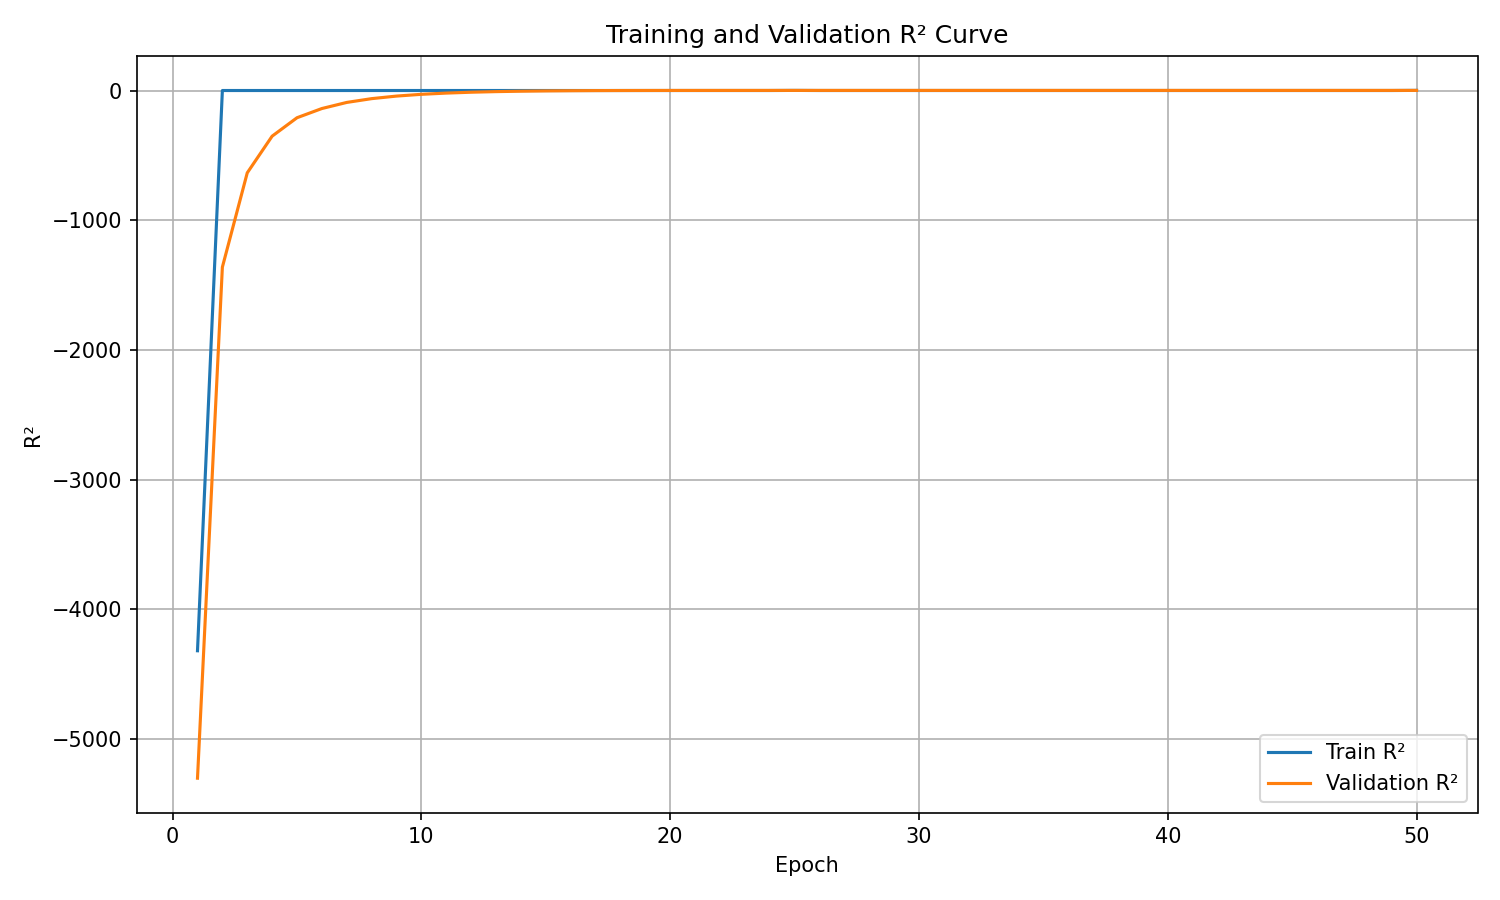

The data file committed next to this chart (first rows):
epoch, train_r², validation_r²
1, -4319, -5302
2, 0.0, -1362
3, 0.0, -634.8
4, 0.0, -352
5, 0.0, -209.8
6, 0.0, -138.9
7, 0.0, -91.85
8, 0.0, -62.66
9, 0.0, -42.92
10, 0.0, -29.35
11, 0.0, -19.84
12, 0.0, -13.17
13, 0.0, -8.527
14, 0.0, -5.373
15, 0.0, -3.123
16, 0.0, -1.633
17, 0.0, -0.6583
18, 0.0, -0.05351
19, 0.0, 0.3034
20, 0.0, 0.5075
21, 0.0, 0.6175
22, 0.0, 0.679
23, 0.0, 0.7163
24, 0.0, 0.7409
25, 0.8061, 0.7587
26, 0.0, 0.771
27, 0.0, 0.7837
28, 0.0, 0.7942
29, 0.0, 0.8021
30, 0.0, 0.8089
31, 0.0, 0.814
32, 0.0, 0.8177
33, 0.0, 0.8197
34, 0.0, 0.8213
35, 0.0, 0.8203
36, 0.0, 0.821
37, 0.0, 0.8191
38, 0.0, 0.8232
39, 0.0, 0.8219
40, 0.0, 0.8232
41, 0.0, 0.8211
42, 0.0, 0.8197
43, 0.0, 0.8124
44, 0.0, 0.8173
45, 0.0, 0.8163
46, 0.0, 0.8086
47, 0.0, 0.8206
48, 0.0, 0.8143
49, 0.0, 0.813
50, 0.9459, 0.8211
